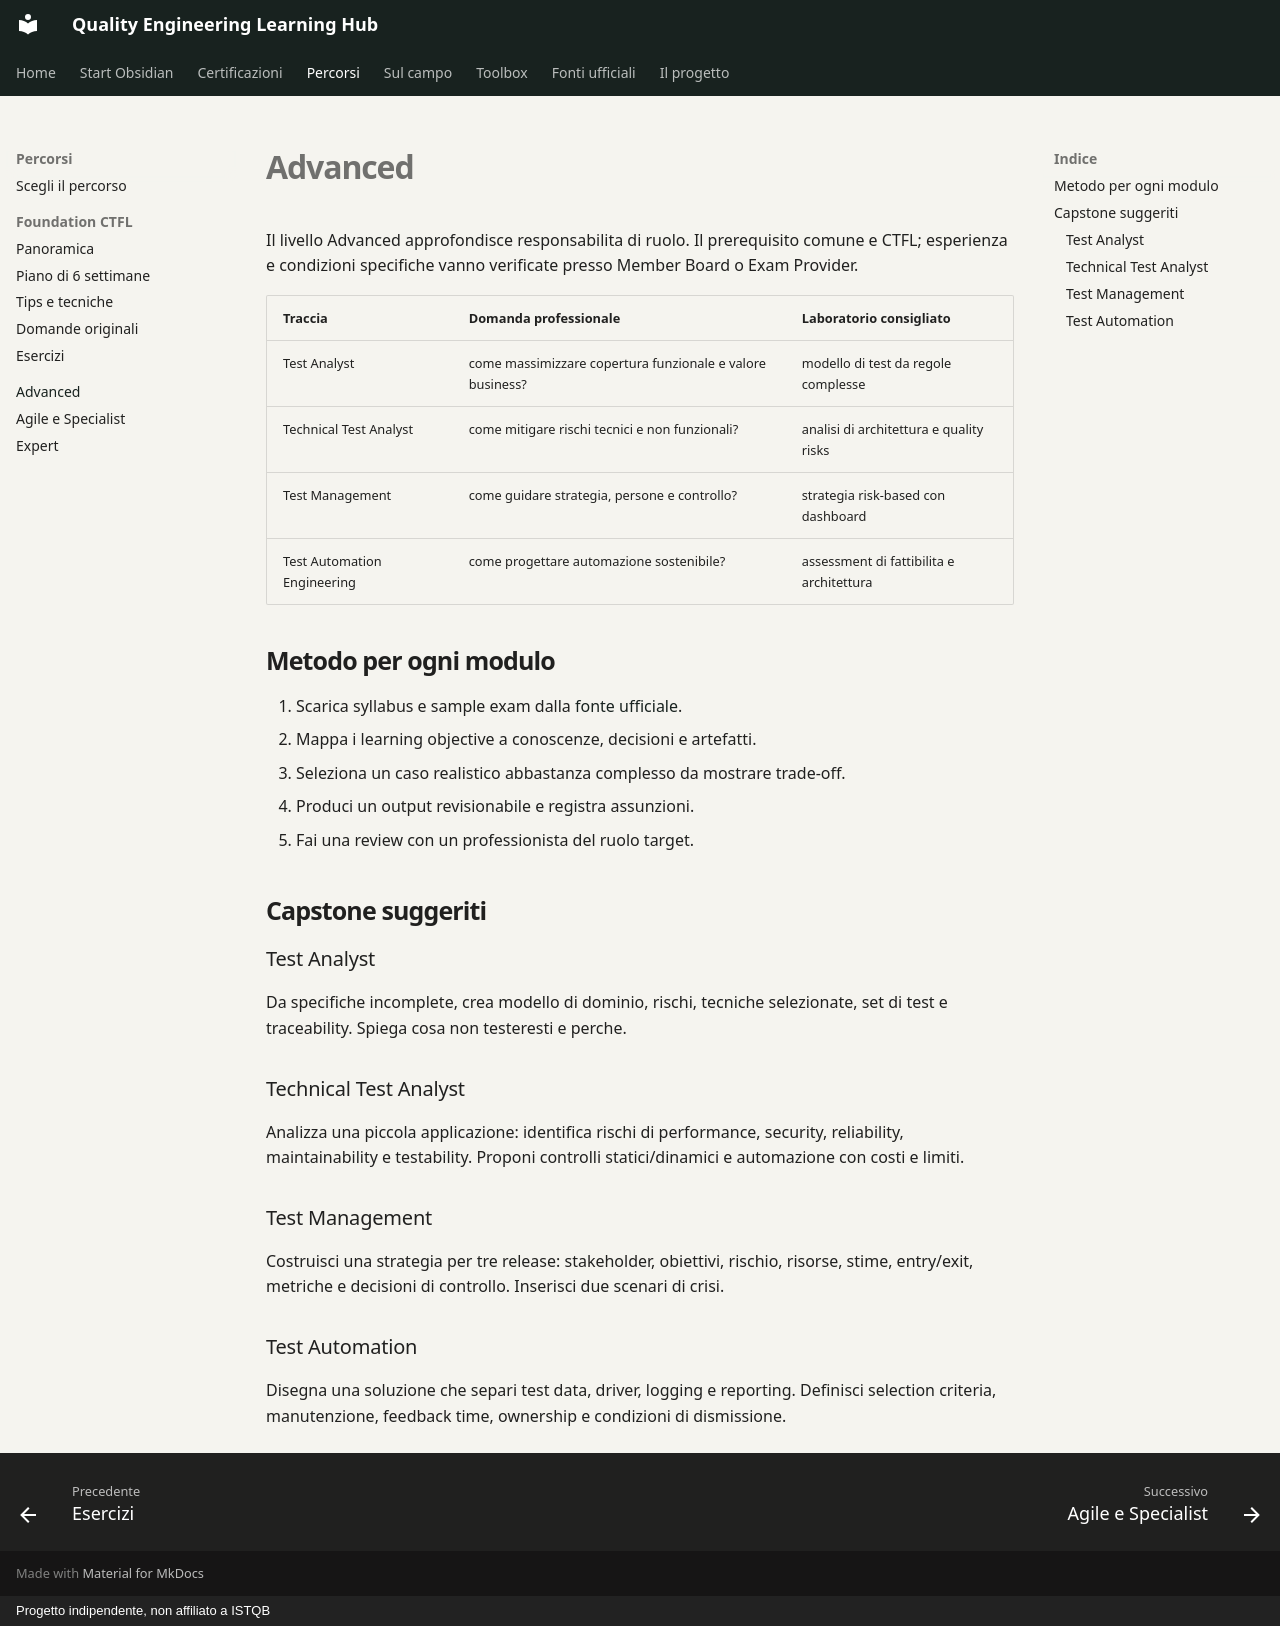

repository: mr-jonam/ISTQB · page: percorsi/advanced/index.html · generator: mkdocs · copyright: Progetto indipendente, non affiliato a ISTQB

# Advanced

Il livello Advanced approfondisce responsabilita di ruolo. Il prerequisito comune e CTFL; esperienza e condizioni specifiche vanno verificate presso Member Board o Exam Provider.

| Traccia | Domanda professionale | Laboratorio consigliato |
|---|---|---|
| Test Analyst | come massimizzare copertura funzionale e valore business? | modello di test da regole complesse |
| Technical Test Analyst | come mitigare rischi tecnici e non funzionali? | analisi di architettura e quality risks |
| Test Management | come guidare strategia, persone e controllo? | strategia risk-based con dashboard |
| Test Automation Engineering | come progettare automazione sostenibile? | assessment di fattibilita e architettura |

## Metodo per ogni modulo

1. Scarica syllabus e sample exam dalla [fonte ufficiale](../../fonti-ufficiali.md).
2. Mappa i learning objective a conoscenze, decisioni e artefatti.
3. Seleziona un caso realistico abbastanza complesso da mostrare trade-off.
4. Produci un output revisionabile e registra assunzioni.
5. Fai una review con un professionista del ruolo target.

## Capstone suggeriti

### Test Analyst

Da specifiche incomplete, crea modello di dominio, rischi, tecniche selezionate, set di test e traceability. Spiega cosa non testeresti e perche.

### Technical Test Analyst

Analizza una piccola applicazione: identifica rischi di performance, security, reliability, maintainability e testability. Proponi controlli statici/dinamici e automazione con costi e limiti.

### Test Management

Costruisci una strategia per tre release: stakeholder, obiettivi, rischio, risorse, stime, entry/exit, metriche e decisioni di controllo. Inserisci due scenari di crisi.

### Test Automation

Disegna una soluzione che separi test data, driver, logging e reporting. Definisci selection criteria, manutenzione, feedback time, ownership e condizioni di dismissione.
